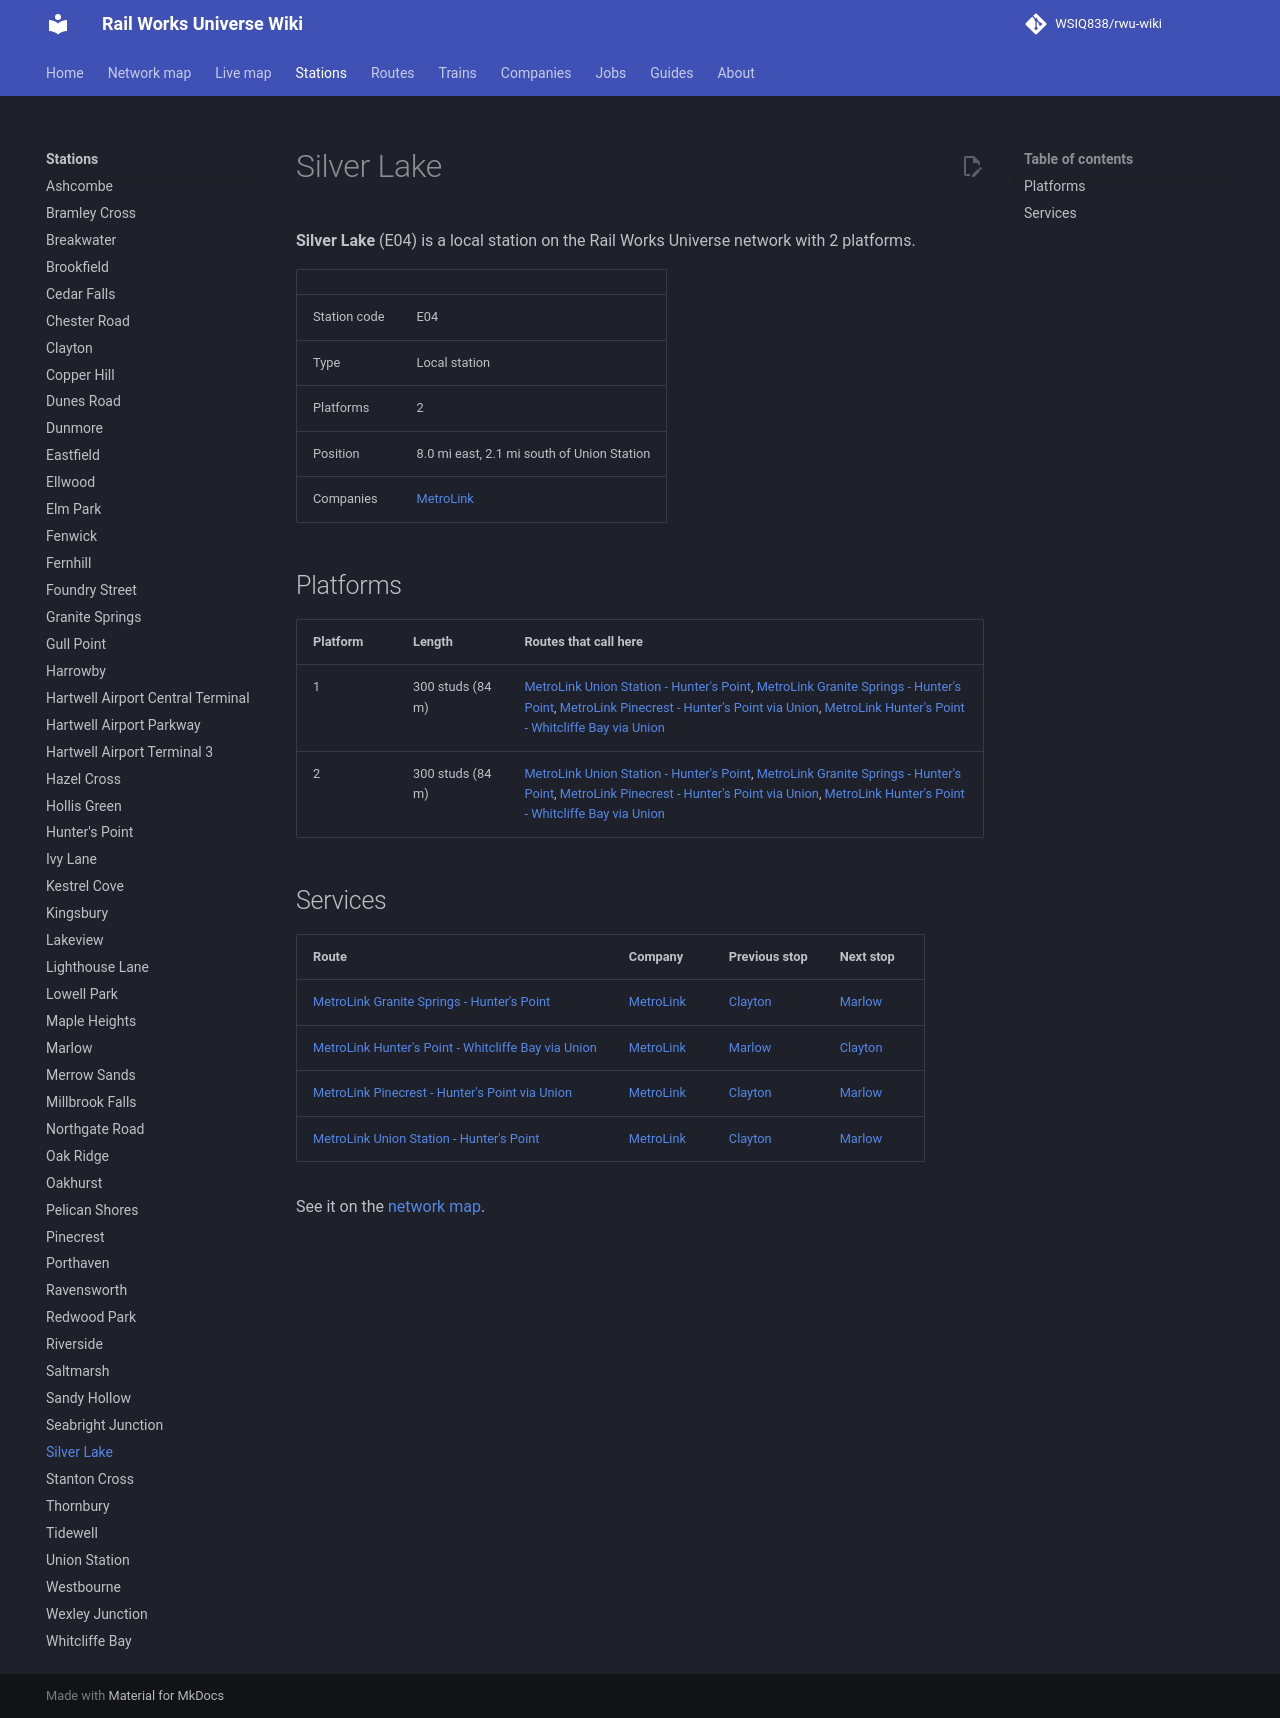

repository: WSIQ838/rwu-wiki · page: stations/silver-lake/index.html · generator: mkdocs

# Silver Lake

**Silver Lake** (E04) is a local station on the Rail Works Universe network with 2 platforms.

| | |
|---|---|
| Station code | E04 |
| Type | Local station |
| Platforms | 2 |
| Position | 8.0 mi east, 2.1 mi south of Union Station |
| Companies | [MetroLink](../companies/metrolink.md) |

## Platforms

| Platform | Length | Routes that call here |
|---|---|---|
| 1 | 300 studs (84 m) | [MetroLink Union Station - Hunter's Point](../lines/ml-uns-e07.md), [MetroLink Granite Springs - Hunter's Point](../lines/ml-w07-e07.md), [MetroLink Pinecrest - Hunter's Point via Union](../lines/ml-n10-e07.md), [MetroLink Hunter's Point - Whitcliffe Bay via Union](../lines/ml-e07-wcb.md) |
| 2 | 300 studs (84 m) | [MetroLink Union Station - Hunter's Point](../lines/ml-uns-e07.md), [MetroLink Granite Springs - Hunter's Point](../lines/ml-w07-e07.md), [MetroLink Pinecrest - Hunter's Point via Union](../lines/ml-n10-e07.md), [MetroLink Hunter's Point - Whitcliffe Bay via Union](../lines/ml-e07-wcb.md) |

## Services

| Route | Company | Previous stop | Next stop |
|---|---|---|---|
| [MetroLink Granite Springs - Hunter's Point](../lines/ml-w07-e07.md) | [MetroLink](../companies/metrolink.md) | [Clayton](../stations/clayton.md) | [Marlow](../stations/marlow.md) |
| [MetroLink Hunter's Point - Whitcliffe Bay via Union](../lines/ml-e07-wcb.md) | [MetroLink](../companies/metrolink.md) | [Marlow](../stations/marlow.md) | [Clayton](../stations/clayton.md) |
| [MetroLink Pinecrest - Hunter's Point via Union](../lines/ml-n10-e07.md) | [MetroLink](../companies/metrolink.md) | [Clayton](../stations/clayton.md) | [Marlow](../stations/marlow.md) |
| [MetroLink Union Station - Hunter's Point](../lines/ml-uns-e07.md) | [MetroLink](../companies/metrolink.md) | [Clayton](../stations/clayton.md) | [Marlow](../stations/marlow.md) |

See it on the [network map](../map.md#E04).
